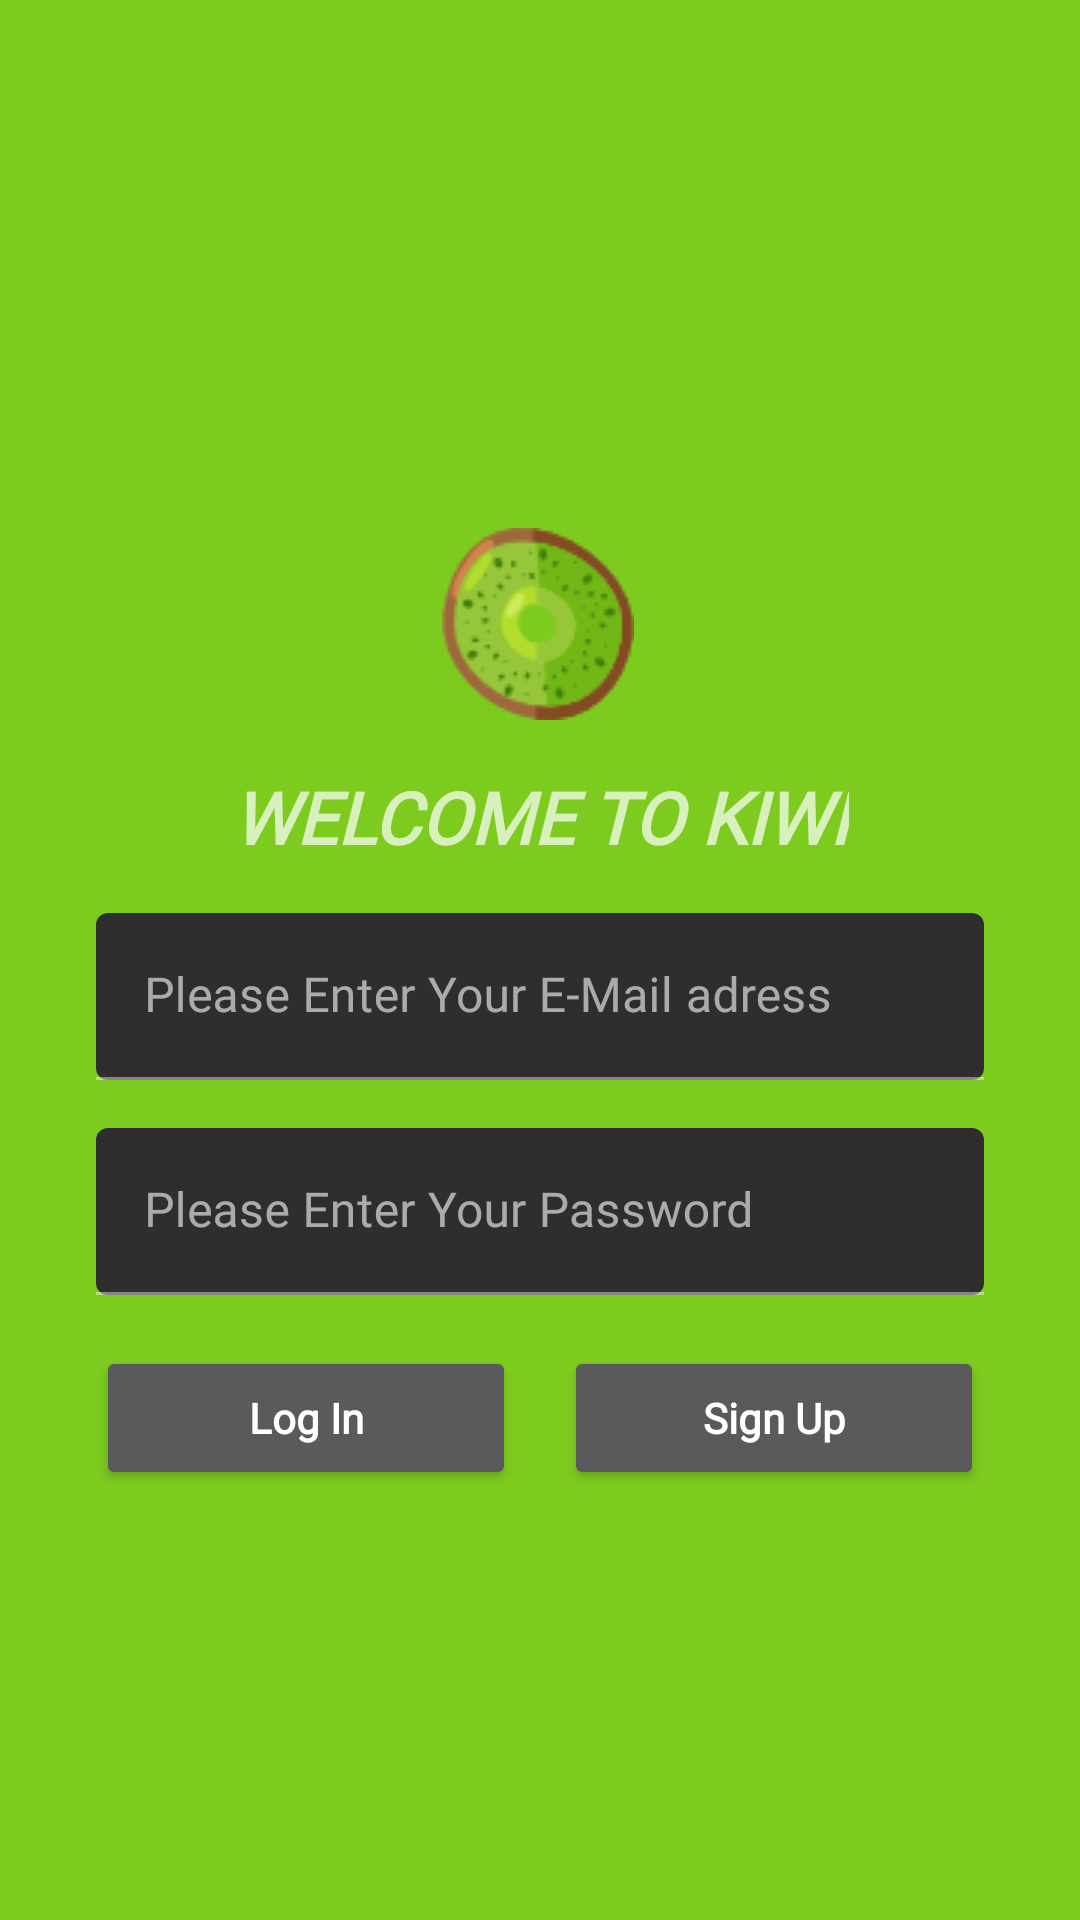

Android layout source for this screen:
<!-- AndroidManifest.xml: application theme AppTheme -->
<!-- res/layout/fragment_log_in.xml -->
<?xml version="1.0" encoding="utf-8"?>


<androidx.constraintlayout.widget.ConstraintLayout
    android:id="@+id/frameLayout3"
    xmlns:android="http://schemas.android.com/apk/res/android"
    xmlns:app="http://schemas.android.com/apk/res-auto"
    xmlns:tools="http://schemas.android.com/tools"
    android:layout_width="match_parent"
    android:layout_height="match_parent"
    app:layout_constraintBottom_toBottomOf="parent"
    app:layout_constraintEnd_toEndOf="parent"
    app:layout_constraintStart_toStartOf="parent"
    app:layout_constraintTop_toTopOf="parent"

    android:background="@color/colorPrimaryDark"
    tools:context=".ui.logIn.LogInFragment">

    <ImageView
        android:id="@+id/imageView8"
        android:layout_width="wrap_content"
        android:layout_height="wrap_content"
        android:layout_marginTop="176dp"
        android:src="@drawable/kiwismall"
        app:layout_constraintEnd_toEndOf="parent"
        app:layout_constraintHorizontal_bias="0.498"
        app:layout_constraintStart_toStartOf="parent"
        app:layout_constraintTop_toTopOf="parent" />

    <com.google.android.material.textfield.TextInputLayout
        android:id="@+id/theEmaileinputinsignUp"
        android:layout_width="match_parent"
        android:layout_height="wrap_content"
        android:layout_marginStart="32dp"
        android:layout_marginLeft="32dp"
        android:layout_marginTop="16dp"
        android:layout_marginEnd="32dp"
        android:fontFamily="@font/architects_daughter"
        android:layout_marginRight="32dp"
        android:hint="@string/please_enter_your_e_mail_adress"
        app:boxCornerRadiusBottomEnd="4dp"
        app:boxCornerRadiusBottomStart="4dp"
        app:boxCornerRadiusTopEnd="4dp"
        app:boxCornerRadiusTopStart="4dp"
        app:hintAnimationEnabled="true"
        app:layout_constraintEnd_toEndOf="parent"
        app:layout_constraintStart_toStartOf="parent"
        app:layout_constraintTop_toBottomOf="@+id/textView">

        <com.google.android.material.textfield.TextInputEditText
            android:layout_width="match_parent"
            android:layout_height="wrap_content"
            android:fontFamily="@font/architects_daughter"
            android:includeFontPadding="true"
            android:inputType="textEmailAddress" />


    </com.google.android.material.textfield.TextInputLayout>

    <TextView
        android:id="@+id/textView"
        android:layout_width="wrap_content"
        android:layout_height="wrap_content"
        android:layout_marginTop="16dp"
        android:layout_marginBottom="16dp"
        android:fontFamily="@font/rock_salt"
        android:includeFontPadding="true"
        android:text="@string/welcome_to_kiwi"
        android:textAllCaps="true"
        android:textSize="24sp"

        android:textStyle="bold|italic"
        app:layout_constraintBottom_toTopOf="@+id/theEmaileinputinsignUp"
        app:layout_constraintEnd_toEndOf="@+id/theEmaileinputinsignUp"
        app:layout_constraintStart_toStartOf="@+id/theEmaileinputinsignUp"
        app:layout_constraintTop_toBottomOf="@+id/imageView8" />

    <com.google.android.material.textfield.TextInputLayout
        android:id="@+id/passwordfromSignUP"
        android:layout_width="match_parent"
        android:layout_height="wrap_content"
        android:layout_marginStart="32dp"
        android:layout_marginLeft="32dp"
        android:layout_marginTop="16dp"
        android:layout_marginEnd="32dp"
        android:layout_marginRight="32dp"
        android:hint="@string/please_enter_your_password"
        app:boxCornerRadiusBottomEnd="4dp"
        app:boxCornerRadiusBottomStart="4dp"
        app:boxCornerRadiusTopEnd="4dp"
        android:fontFamily="@font/architects_daughter"
        app:boxCornerRadiusTopStart="4dp"
        app:layout_constraintEnd_toEndOf="@+id/theEmaileinputinsignUp"
        app:layout_constraintStart_toStartOf="@+id/theEmaileinputinsignUp"
        app:layout_constraintTop_toBottomOf="@+id/theEmaileinputinsignUp">

        <com.google.android.material.textfield.TextInputEditText
            android:layout_width="match_parent"
            android:layout_height="wrap_content"
            android:fontFamily="@font/architects_daughter"
            android:includeFontPadding="true"
            android:inputType="textPassword" />

    </com.google.android.material.textfield.TextInputLayout>

    <Button
        android:id="@+id/logInBtn"
        android:layout_width="0dp"
        android:layout_height="wrap_content"
        android:layout_marginStart="32dp"
        android:layout_marginLeft="32dp"
        android:layout_marginTop="17dp"
        android:layout_marginEnd="8dp"
        android:layout_marginRight="8dp"
        android:fontFamily="@font/architects_daughter"
        android:text="@string/log_in"
        android:textAllCaps="false"
        android:textStyle="bold"
        app:layout_constraintEnd_toStartOf="@+id/signUpBtn"
        app:layout_constraintHorizontal_bias="0.5"
        app:layout_constraintStart_toStartOf="parent"
        app:layout_constraintTop_toBottomOf="@+id/passwordfromSignUP" />

    <Button
        android:id="@+id/signUpBtn"
        android:layout_width="0dp"
        android:layout_height="wrap_content"
        android:layout_marginStart="8dp"
        android:layout_marginLeft="8dp"
        android:layout_marginEnd="32dp"
        android:layout_marginRight="32dp"
        android:fontFamily="@font/architects_daughter"
        android:text="@string/sign_up"
        android:textAllCaps="false"
        android:textStyle="bold"
        app:layout_constraintBottom_toBottomOf="@+id/logInBtn"
        app:layout_constraintEnd_toEndOf="parent"
        app:layout_constraintHorizontal_bias="0.5"
        app:layout_constraintStart_toEndOf="@+id/logInBtn" />

</androidx.constraintlayout.widget.ConstraintLayout>
<!-- resources referenced by this layout -->
<resources>
  <color name="colorPrimaryDark">#7ECB20</color>
  <!-- drawable kiwismall: png bitmap (drawable, 4081 bytes) -->
  <string name="log_in">Log In</string>
  <string name="please_enter_your_e_mail_adress">Please Enter Your E-Mail adress</string>
  <string name="please_enter_your_password">Please Enter Your Password</string>
  <string name="sign_up">Sign Up</string>
  <string name="welcome_to_kiwi">Welcome To Kiwi</string>
  <style name="AppTheme" parent="Theme.MaterialComponents.NoActionBar">
          
          <item name="colorPrimary">@color/colorPrimary</item>
          <item name="colorPrimaryDark">@color/colorPrimaryDark</item>
          <item name="colorAccent">@color/colorAccent</item>
      </style>
  <color name="colorPrimary">#b2ff59</color>
  <color name="colorAccent">#e7ff8c</color>
</resources>
